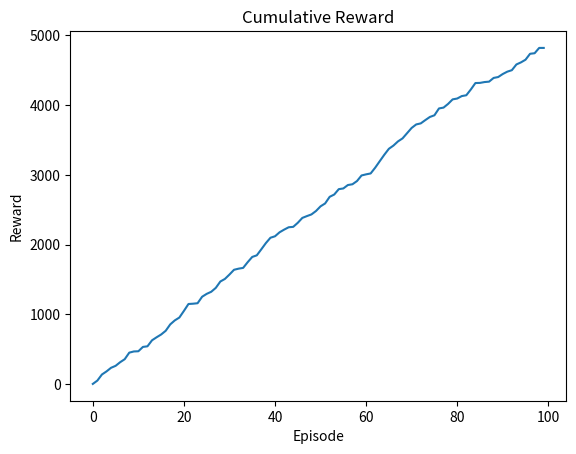

Source code (Python):
import numpy as np
import matplotlib.pyplot as plt

episodes=100
rewards=np.random.randint(0,100,episodes)
cumulative=np.cumsum(rewards)

plt.plot(cumulative)
plt.title("Cumulative Reward")
plt.xlabel("Episode")
plt.ylabel("Reward")
plt.show()
